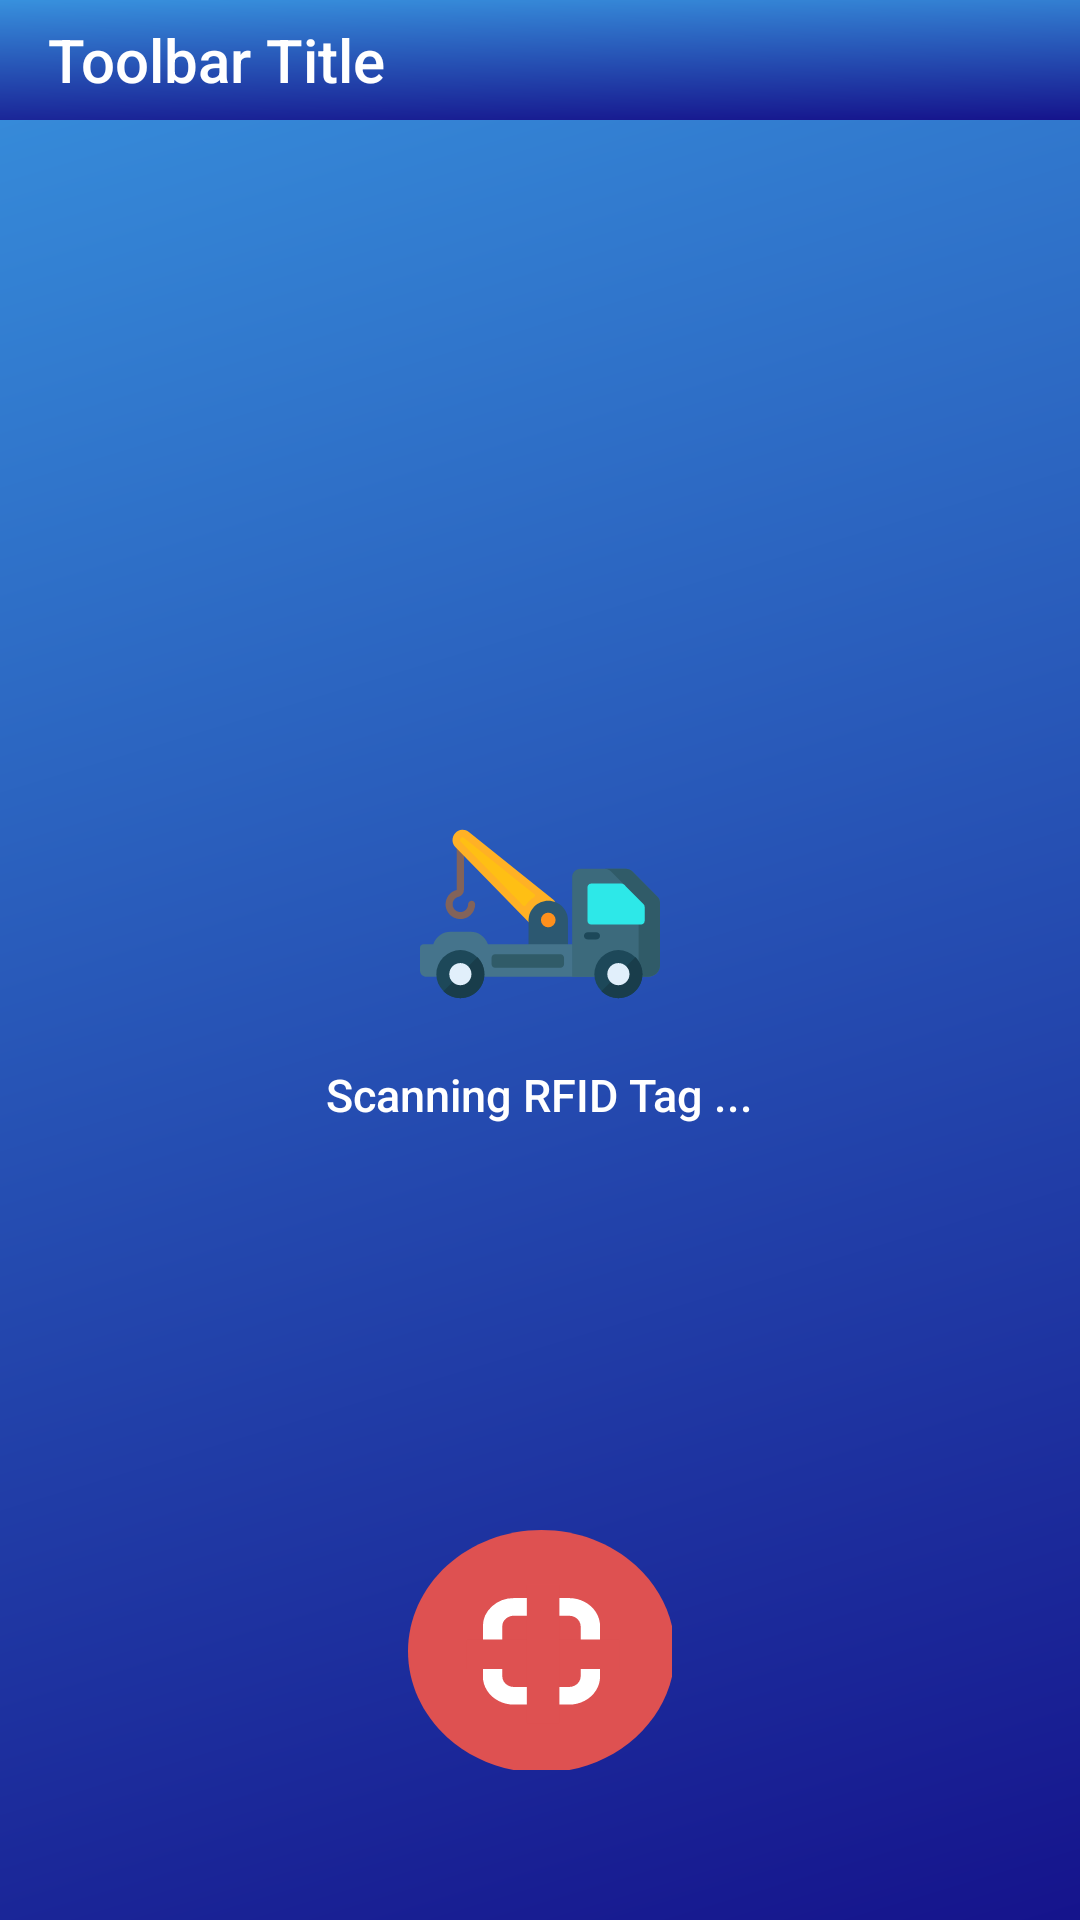

Android layout source for this screen:
<!-- AndroidManifest.xml: application theme AppTheme -->
<!-- res/layout/activity_scan_vehicle.xml -->
<?xml version="1.0" encoding="utf-8"?>
<RelativeLayout xmlns:android="http://schemas.android.com/apk/res/android"
    xmlns:tools="http://schemas.android.com/tools"
    android:layout_width="match_parent"
    android:layout_height="match_parent"
    android:animateLayoutChanges="true"
    android:background="@drawable/login_background"
    tools:context=".activity.ScanVehicleActivity">

    <include
        android:id="@+id/toolbarScanVehicle"
        layout="@layout/toolbar"
        android:layout_width="match_parent"
        android:layout_height="40dp"
        android:layout_marginBottom="20dp" />

    <RelativeLayout
        android:layout_width="wrap_content"
        android:layout_height="wrap_content"
        android:layout_centerInParent="true"
        android:layout_marginLeft="80dp"
        android:layout_marginRight="80dp">

        <ImageView
            android:id="@+id/imgView_logo"
            android:layout_width="wrap_content"
            android:layout_height="80dp"
            android:adjustViewBounds="true"
            android:contentDescription="@string/logo_description"
            android:scaleType="fitCenter"
            android:src="@drawable/ic_car_terminal" />

        <TextView
            android:id="@+id/labelScanVehicle"
            android:layout_width="wrap_content"
            android:layout_height="wrap_content"
            android:layout_below="@+id/imgView_logo"
            android:layout_centerHorizontal="true"
            android:layout_marginTop="10dp"
            android:fontFamily="sans-serif-medium"
            android:text="@string/labelScanVehicle"
            android:textColor="@color/white"
            android:textSize="15dp" />

    </RelativeLayout>

    <Button
        android:id="@+id/button"
        android:layout_width="wrap_content"
        android:layout_height="wrap_content"
        android:height="80dp"
        android:width="80dp"
        android:text=""
        android:background="@drawable/scan_icon"
        android:layout_centerHorizontal="true"
        android:layout_alignParentBottom="true"
        android:layout_marginBottom="50dp"/>

</RelativeLayout>
<!-- res/layout/toolbar.xml (included above) -->
<?xml version="1.0" encoding="utf-8"?>
<androidx.appcompat.widget.Toolbar xmlns:android="http://schemas.android.com/apk/res/android"
    xmlns:app="http://schemas.android.com/apk/res-auto"
    android:layout_width="match_parent"
    android:layout_height="40dp"
    android:background="@drawable/login_background"
    android:elevation="4dp"
    android:orientation="vertical"
    app:title="Toolbar Title"
    app:titleTextColor="@color/white">

</androidx.appcompat.widget.Toolbar>
<!-- resources referenced by this layout -->
<resources>
  <color name="white">#FFFFFF</color>
  <!-- drawable ic_car_terminal: vector/xml drawable (drawable, 5089 chars, omitted) -->
  <!-- drawable login_background (drawable) -->
  <vector xmlns:android="http://schemas.android.com/apk/res/android" xmlns:aapt="http://schemas.android.com/aapt"
      android:viewportWidth="390"
      android:viewportHeight="812"
      android:width="390dp"
      android:height="812dp">
      <path
          android:pathData="M0 0H390V812H0V0Z">
          <aapt:attr
              name="android:fillColor">
              <gradient
                  android:startX="77.61"
                  android:startY="-37.352"
                  android:endX="390"
                  android:endY="846.104"
                  android:tileMode="clamp">
                  <item
                      android:color="#3892DE"
                      android:offset="0" />
                  <item
                      android:color="#140F89"
                      android:offset="1" />
              </gradient>
          </aapt:attr>
      </path>
  </vector>
  <!-- drawable scan_icon: vector/xml drawable (drawable, 2026 chars, omitted) -->
  <string name="labelScanVehicle">Scanning RFID Tag ...</string>
  <string name="logo_description">Logo Car Terminal</string>
  <style name="AppTheme" parent="Theme.AppCompat.Light.DarkActionBar">
          
          <item name="windowActionBar">false</item>
          <item name="windowNoTitle">true</item>
          <item name="colorPrimary">@color/colorPrimary</item>
          <item name="colorPrimaryDark">@color/colorPrimaryDark</item>
          <item name="colorAccent">@color/colorAccent</item>
      </style>
  <color name="colorPrimary">#23A7D8</color>
  <color name="colorPrimaryDark">#23A7D8</color>
  <color name="colorAccent">#FFFFFF</color>
</resources>
